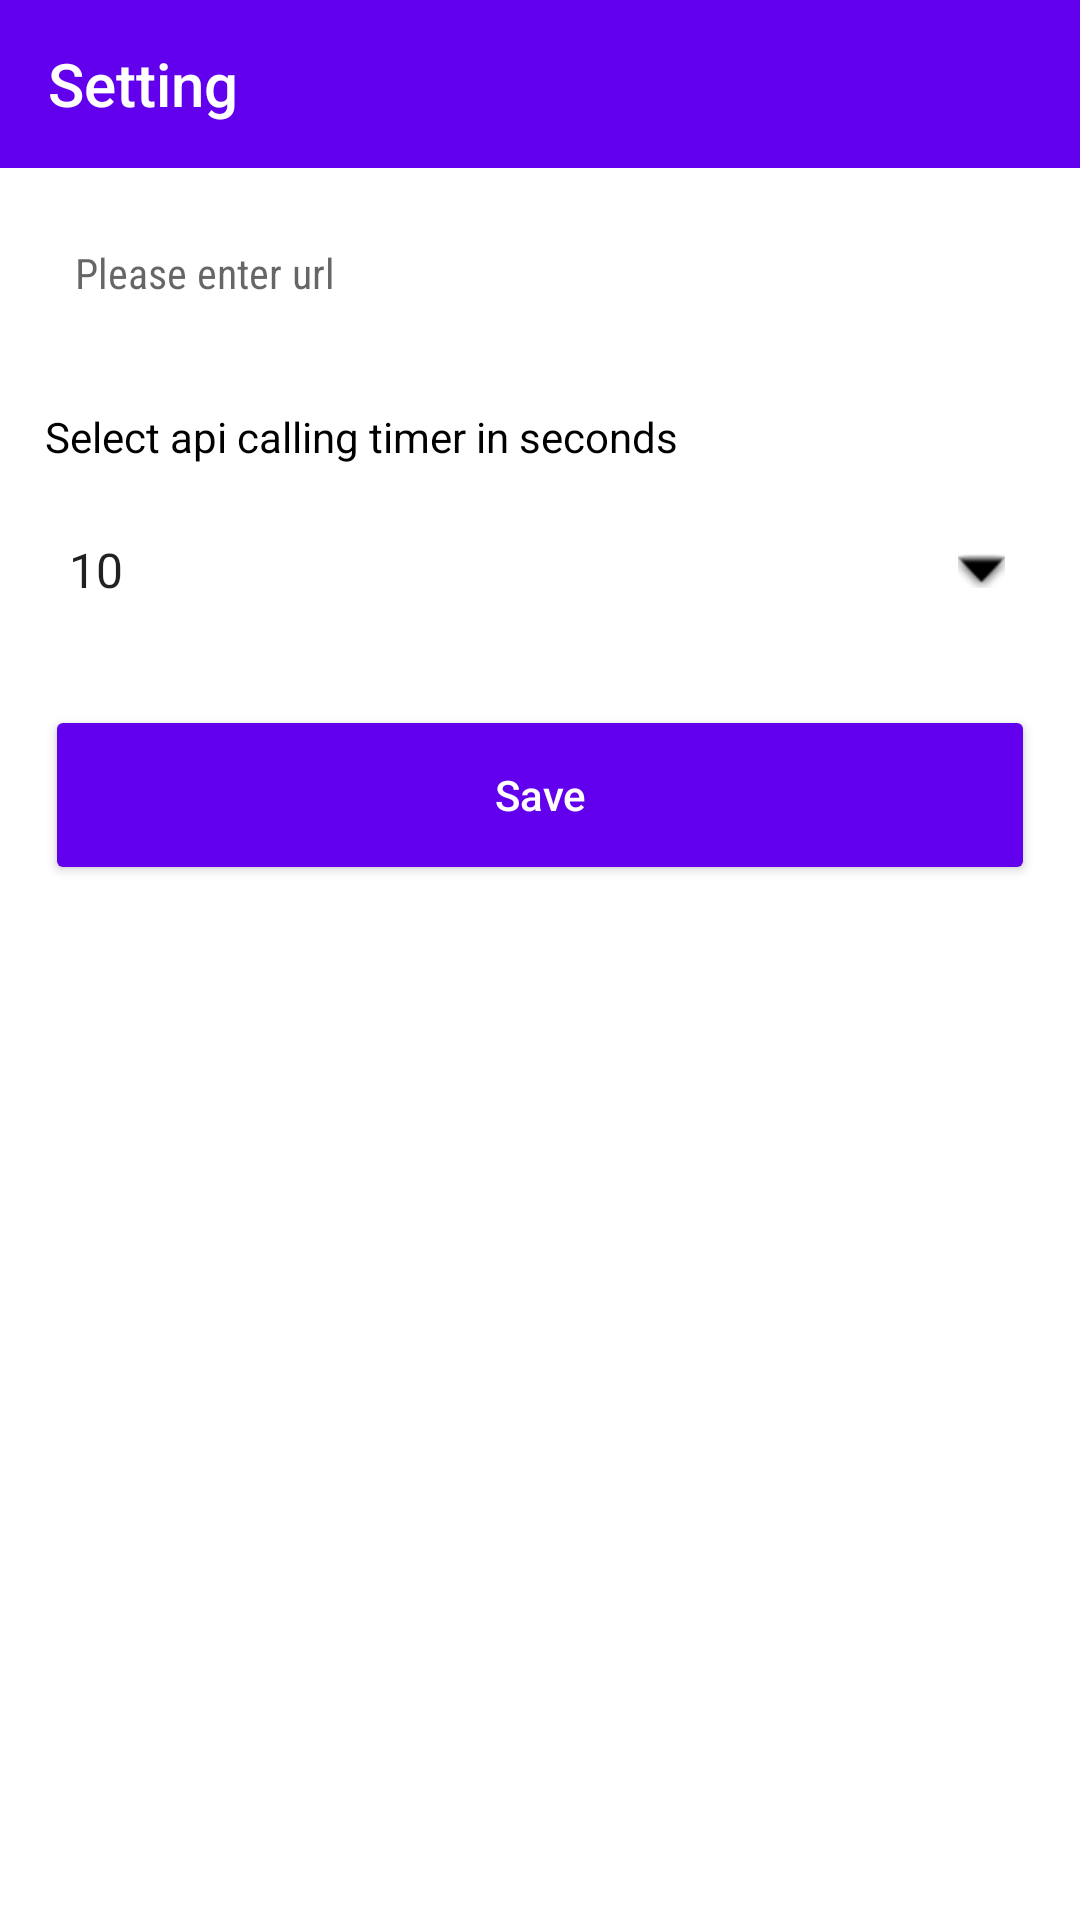

Produce the Android XML layout that renders to this screen, including the resource entries it uses.
<!-- AndroidManifest.xml: activity theme NoToolbar -->
<!-- res/layout/activity_setting.xml -->
<?xml version="1.0" encoding="utf-8"?>
<androidx.constraintlayout.widget.ConstraintLayout xmlns:android="http://schemas.android.com/apk/res/android"
    xmlns:app="http://schemas.android.com/apk/res-auto"
    xmlns:tools="http://schemas.android.com/tools"
    android:layout_width="match_parent"
    android:layout_height="match_parent"
    android:background="@color/white"
    tools:context=".ui.setting.SettingActivity">

    <androidx.appcompat.widget.Toolbar
        android:id="@+id/toolbar"
        android:layout_width="match_parent"
        android:layout_height="wrap_content"
        android:background="@color/colorPrimary"
        app:layout_constraintEnd_toEndOf="parent"
        app:layout_constraintStart_toStartOf="parent"
        app:layout_constraintTop_toTopOf="parent"
        app:title="Setting"
        app:navigationIcon="@drawable/ic_back"
        app:titleTextColor="@color/white" />

    <androidx.appcompat.widget.AppCompatEditText
        android:id="@+id/edUrl"
        android:layout_width="match_parent"
        android:layout_height="50dp"
        android:layout_marginHorizontal="15dp"
        android:layout_marginTop="10dp"
        android:background="@drawable/bg_edit"
        android:fontFamily="sans-serif-condensed"
        android:hint="Please enter url"
        android:paddingHorizontal="10dp"
        android:textColor="@color/black"
        android:textSize="14sp"
        app:layout_constraintTop_toBottomOf="@id/toolbar" />

    <androidx.appcompat.widget.AppCompatTextView
        android:id="@+id/tvSelectTimer"
        android:layout_width="wrap_content"
        android:layout_height="wrap_content"
        android:layout_marginHorizontal="15dp"
        android:layout_marginTop="20dp"
        android:fontFamily="sans-serif"
        android:text="Select api calling timer in seconds"
        android:textColor="@color/black"
        app:layout_constraintStart_toStartOf="parent"
        app:layout_constraintTop_toBottomOf="@id/edUrl" />

    <Spinner
        android:id="@+id/spinnerTimer"
        android:layout_width="match_parent"
        android:layout_height="50dp"
        android:layout_marginHorizontal="15dp"
        android:layout_marginTop="10dp"
        android:background="@drawable/bg_edit"
        android:entries="@array/time"
        android:overScrollMode="never"
        android:spinnerMode="dropdown"
        app:layout_constraintEnd_toEndOf="parent"
        app:layout_constraintStart_toStartOf="parent"
        app:layout_constraintTop_toBottomOf="@id/tvSelectTimer" />

    <androidx.appcompat.widget.AppCompatImageView
        android:layout_width="wrap_content"
        android:layout_height="wrap_content"
        android:layout_marginEnd="10dp"
        android:src="@android:drawable/arrow_down_float"
        app:layout_constraintBottom_toBottomOf="@id/spinnerTimer"
        app:layout_constraintEnd_toEndOf="@id/spinnerTimer"
        app:layout_constraintTop_toTopOf="@id/spinnerTimer"
        app:tint="@color/black" />

    <androidx.appcompat.widget.AppCompatButton
        android:id="@+id/btnSave"
        android:layout_width="match_parent"
        android:layout_height="60dp"
        android:layout_marginHorizontal="15dp"
        android:layout_marginTop="20dp"
        android:backgroundTint="@color/colorPrimary"
        android:text="Save"
        android:textAllCaps="false"
        android:textColor="@color/white"
        app:layout_constraintTop_toBottomOf="@id/spinnerTimer" />

</androidx.constraintlayout.widget.ConstraintLayout>
<!-- resources referenced by this layout -->
<resources>
  <string-array name="time">
          <item>10</item>
          <item>15</item>
          <item>20</item>
          <item>25</item>
          <item>30</item>
          <item>60</item>
      </string-array>
  <style name="NoToolbar" parent="Theme.AppCompat.Light.NoActionBar">
          
          <item name="colorPrimary">@color/colorPrimary</item>
          <item name="colorPrimaryDark">@color/colorPrimaryDark</item>
          <item name="colorAccent">@color/colorAccent</item>
      </style>
  <!-- not gathered from this repository: default colours our renderer supplied (Android Studio template values) -->
  <color name="black">#FF000000</color>
  <color name="white">#FFFFFFFF</color>
  <color name="colorPrimary">#FF6200EE</color>
  <color name="colorPrimaryDark">#FF3700B3</color>
  <color name="colorAccent">#FF03DAC5</color>
</resources>
